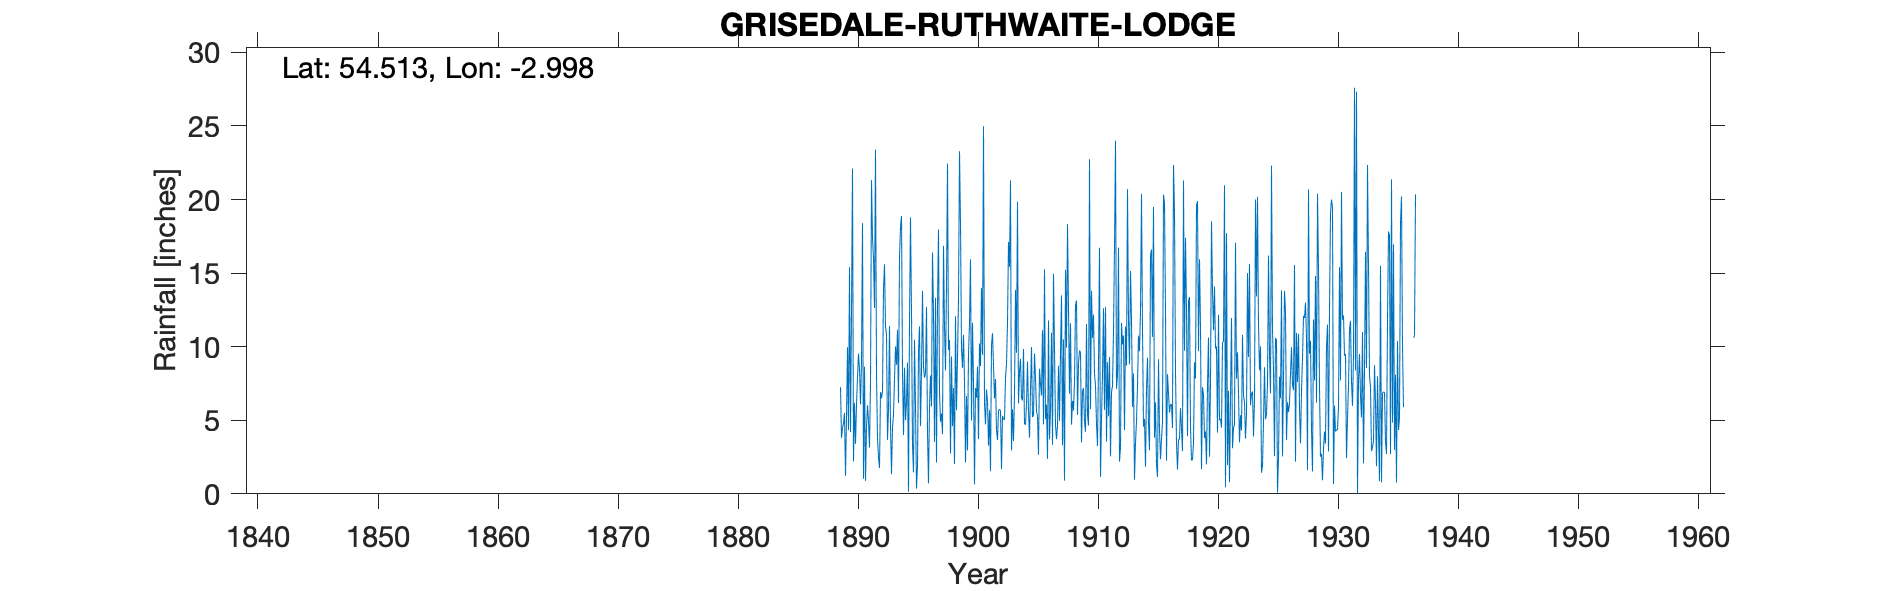

Data behind this chart, as committed beside it:
GRISEDALE RUTHWAITE LODGE, , , , , , , , , , , , , , , , , , , , , , , 
Grid ref, NY355135, Long, -2.998, Lat, 54.51, Elevation, 1750, ft, , , , , , , , , , , , , , , 
Station no, 3669, , , , , , , , , , , , , , , , , , , , , , 
, 1880, 1881, 1882, 1883, 1884, 1885, 1886, 1887, 1888, 1889, 1890, 1891, 1892, 1893, 1894, 1895, 1896, 1897, 1898, 1899, 1900, 1901, 1902
January, , , , , , , , , , 7.25, 22.1, 8.64, 8.1, 5.75, 18.17, 3.33, 7.9, 2.13, 9.78, 18.31, 11.63, 6.2, 4.33
February, , , , , , , , , , 3.8, 2.2, 0.88, 3.8, 11.4, 18.88, 1.46, 8.19, 12.96, 10.46, 9.86, 7.54, 4.72, 3.65
March, , , , , , , , , , 4.46, 6.16, 4.55, 2.47, 4.59, 8.3, 10.47, 12.7, 17.96, 2.73, 8.56, 0.64, 7.1, 5.64
April, , , , , , , , , , 4.82, 3.4, 6.02, 1.76, 1.34, 4, 5.95, 4.17, 6.95, 9.33, 10.81, 7.18, 6.29, 5.75
May, , , , , , , , , , 5.49, 6.02, 4.98, 6.91, 4.53, 8.58, 0.35, 0.71, 4.9, 4.59, 7.65, 6.53, 3.28, 5.64
June, , , , , , , , , , 1.22, 7.94, 3.15, 6.5, 5.4, 5, 1.93, 5.95, 5.47, 7.19, 2.13, 8.65, 5.69, 1.68
July, , , , , , , , , , 5.18, 9.53, 7.58, 6.96, 7.76, 6.2, 9.65, 8.04, 4.06, 2.03, 6.63, 3.72, 1.54, 5.3
August, , , , , , , , , , 9.97, 8.46, 21.32, 13.92, 10.02, 8.92, 11.38, 5.93, 16.85, 12.06, 2.95, 10.22, 10.11, 5.07
September, , , , , , , , , , 4.33, 6.08, 17.35, 15.6, 8.76, 0.14, 4.6, 16.4, 11.33, 5.69, 9.53, 8.69, 10.92, 5.04
October, , , , , , , , , , 15.4, 8.93, 16.06, 11.33, 11.15, 11.75, 8.34, 12.3, 8.38, 9.23, 11.58, 14, 8.72, 7.9
November, , , , , , , , , , 4.19, 18.4, 12.63, 10.83, 6.17, 18.79, 13.79, 3.53, 14.19, 13.28, 15.93, 9.45, 6.48, 8.84
December, , , , , , , , , , 12.4, 1.02, 23.39, 3.67, 16, 12.4, 8.62, 13.32, 22.45, 23.28, 4.98, 24.98, 7.8, 11.6
Total, , , , , , , , , , 78.51, 100.2, 126.5, 91.85, 92.87, 121.1, 79.87, 99.14, 127.6, 109.7, 108.9, 113.2, 78.85, 70.44
